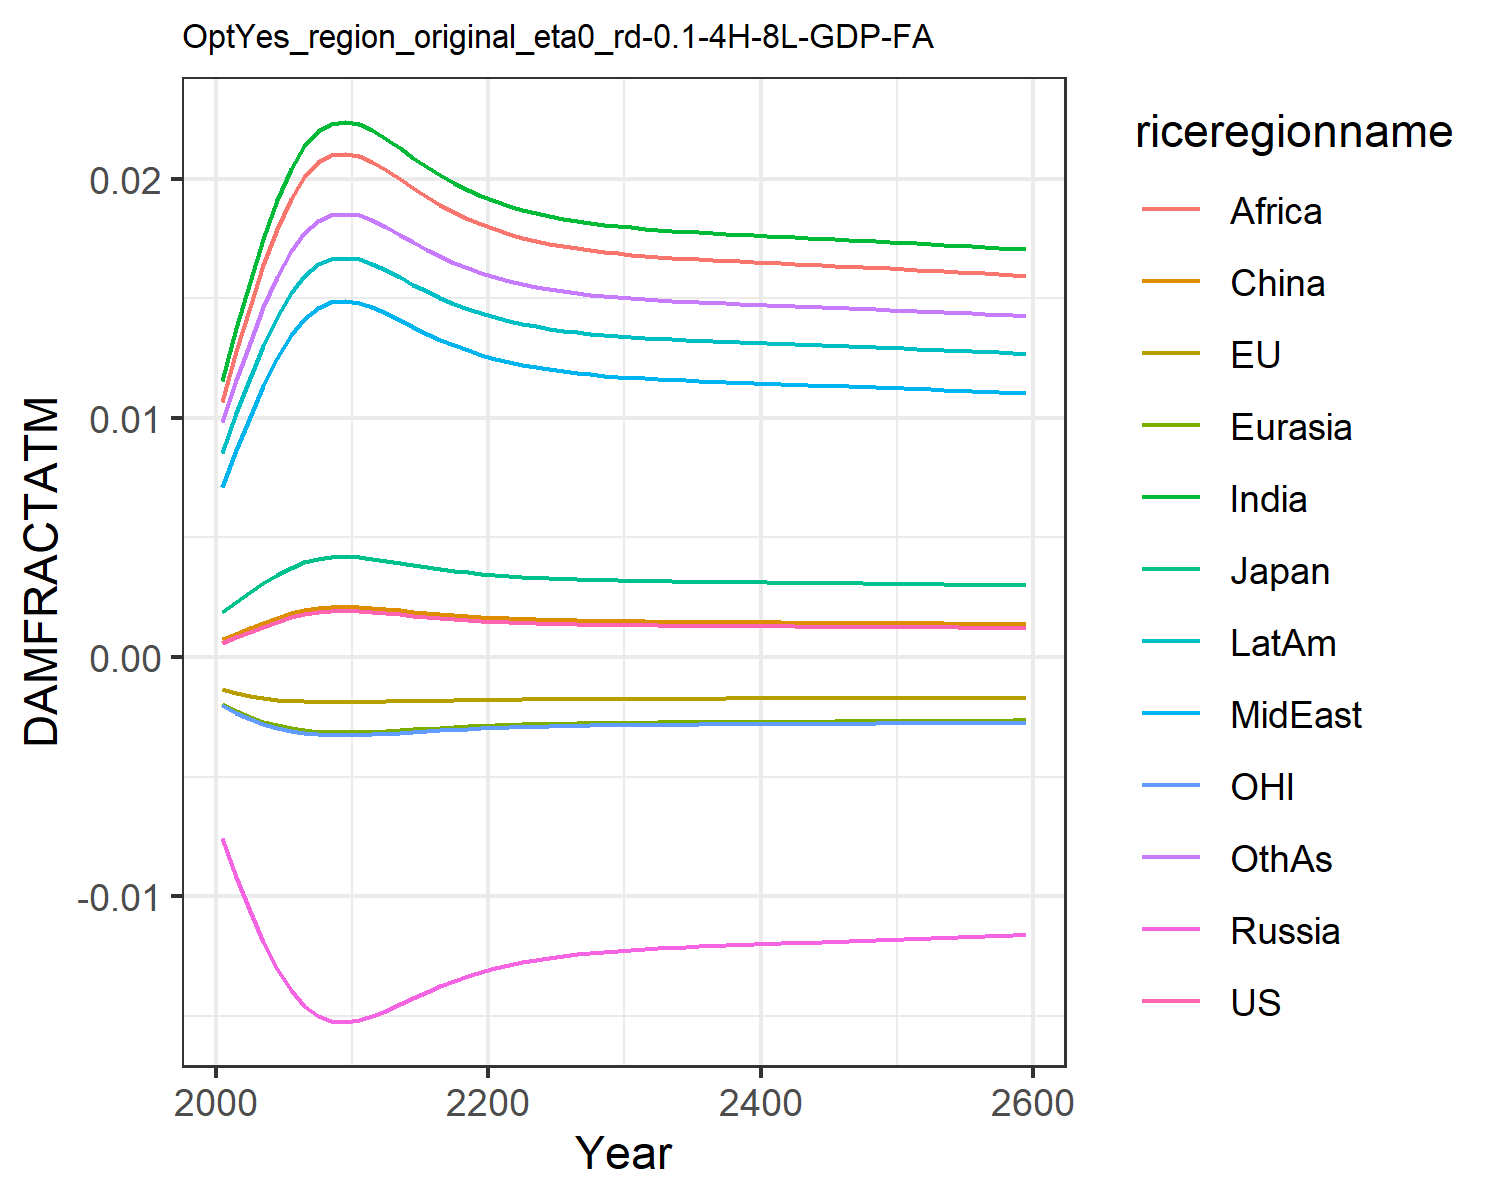

The file beside this chart, header and first rows:
0.0006044859214990092, -0.0013477832574872255, 0.0018660811771578033, -0.007563917650864247, -0.001960953564571073, 0.0007416561617866197, 0.011520656241875512, 0.00709288722211721, 0.01066987500895466, 0.008534084211010144, -0.0020107308894597364, 0.009810033506581642
0.0008334, -0.001513, 0.002306, -0.009211, -0.002256, 0.0009803, 0.01374, 0.008664, 0.01278, 0.0102, -0.002325, 0.0116
0.001051, -0.001632, 0.002703, -0.01061, -0.002491, 0.001206, 0.01566, 0.01004, 0.01462, 0.01165, -0.002573, 0.01315
0.001272, -0.001724, 0.003091, -0.01191, -0.002695, 0.001435, 0.01749, 0.01135, 0.01637, 0.01302, -0.002789, 0.01462
0.001479, -0.001788, 0.003441, -0.01303, -0.002858, 0.001649, 0.01909, 0.0125, 0.01791, 0.01423, -0.002961, 0.01591
0.001656, -0.001829, 0.003733, -0.01392, -0.002981, 0.001831, 0.02039, 0.01344, 0.01916, 0.01521, -0.00309, 0.01695
0.001792, -0.001852, 0.003953, -0.01458, -0.003065, 0.001972, 0.02136, 0.01414, 0.02008, 0.01594, -0.003179, 0.01773
0.001883, -0.001864, 0.004097, -0.01499, -0.003117, 0.002065, 0.02198, 0.0146, 0.02068, 0.01641, -0.003233, 0.01824
0.001928, -0.001869, 0.004169, -0.0152, -0.003142, 0.002111, 0.0223, 0.01483, 0.02098, 0.01665, -0.003259, 0.01848
0.001938, -0.00187, 0.004185, -0.01524, -0.003148, 0.002121, 0.02236, 0.01487, 0.02105, 0.0167, -0.003265, 0.01854
0.001925, -0.001869, 0.004165, -0.01519, -0.003141, 0.002109, 0.02228, 0.01481, 0.02096, 0.01663, -0.003258, 0.01847
0.001887, -0.001865, 0.004104, -0.01501, -0.00312, 0.002069, 0.02201, 0.01462, 0.02071, 0.01643, -0.003236, 0.01826
0.001835, -0.001858, 0.004022, -0.01478, -0.003091, 0.002016, 0.02166, 0.01436, 0.02037, 0.01617, -0.003205, 0.01797
0.001779, -0.00185, 0.003931, -0.01451, -0.003057, 0.001958, 0.02127, 0.01408, 0.01999, 0.01587, -0.00317, 0.01766
0.001723, -0.001841, 0.003841, -0.01424, -0.003023, 0.0019, 0.02087, 0.01379, 0.01961, 0.01557, -0.003134, 0.01734
0.001669, -0.001831, 0.003754, -0.01399, -0.002989, 0.001845, 0.02049, 0.01351, 0.01925, 0.01528, -0.003099, 0.01703
0.00162, -0.001821, 0.003675, -0.01375, -0.002957, 0.001795, 0.02014, 0.01326, 0.01891, 0.01502, -0.003065, 0.01675
0.001577, -0.001812, 0.003603, -0.01353, -0.002927, 0.001749, 0.01982, 0.01302, 0.0186, 0.01478, -0.003034, 0.01649
0.001538, -0.001803, 0.003539, -0.01333, -0.0029, 0.00171, 0.01953, 0.01282, 0.01833, 0.01456, -0.003006, 0.01626
0.001504, -0.001795, 0.003483, -0.01316, -0.002876, 0.001675, 0.01928, 0.01264, 0.01809, 0.01437, -0.00298, 0.01606
0.001475, -0.001787, 0.003434, -0.013, -0.002855, 0.001644, 0.01906, 0.01248, 0.01787, 0.0142, -0.002958, 0.01588
0.001449, -0.00178, 0.003391, -0.01287, -0.002836, 0.001618, 0.01886, 0.01234, 0.01769, 0.01406, -0.002938, 0.01573
0.001427, -0.001774, 0.003354, -0.01276, -0.002819, 0.001595, 0.0187, 0.01222, 0.01753, 0.01393, -0.00292, 0.01559
0.001408, -0.001768, 0.003323, -0.01265, -0.002805, 0.001576, 0.01855, 0.01211, 0.01739, 0.01382, -0.002905, 0.01547
0.001392, -0.001763, 0.003295, -0.01257, -0.002792, 0.001559, 0.01843, 0.01202, 0.01727, 0.01373, -0.002892, 0.01537
0.001378, -0.001759, 0.003272, -0.01249, -0.002781, 0.001545, 0.01832, 0.01195, 0.01717, 0.01365, -0.00288, 0.01529
0.001366, -0.001755, 0.003251, -0.01243, -0.002772, 0.001532, 0.01823, 0.01188, 0.01708, 0.01358, -0.00287, 0.01521
0.001356, -0.001752, 0.003234, -0.01237, -0.002763, 0.001521, 0.01815, 0.01182, 0.017, 0.01352, -0.002861, 0.01515
0.001347, -0.001749, 0.003218, -0.01232, -0.002756, 0.001512, 0.01808, 0.01177, 0.01693, 0.01346, -0.002854, 0.01509
0.001339, -0.001747, 0.003205, -0.01228, -0.00275, 0.001504, 0.01801, 0.01172, 0.01687, 0.01342, -0.002847, 0.01504
0.001332, -0.001744, 0.003193, -0.01224, -0.002744, 0.001497, 0.01796, 0.01168, 0.01682, 0.01338, -0.002841, 0.015
0.001325, -0.001742, 0.003182, -0.01221, -0.002739, 0.00149, 0.01791, 0.01165, 0.01678, 0.01334, -0.002835, 0.01496
0.00132, -0.00174, 0.003173, -0.01217, -0.002734, 0.001484, 0.01787, 0.01162, 0.01673, 0.01331, -0.002831, 0.01492
0.001315, -0.001739, 0.003164, -0.01215, -0.00273, 0.001479, 0.01783, 0.01159, 0.0167, 0.01328, -0.002826, 0.01489
0.00131, -0.001737, 0.003156, -0.01212, -0.002726, 0.001474, 0.01779, 0.01156, 0.01666, 0.01325, -0.002822, 0.01486
0.001306, -0.001736, 0.003148, -0.0121, -0.002723, 0.00147, 0.01775, 0.01154, 0.01663, 0.01322, -0.002818, 0.01483
0.001302, -0.001734, 0.003142, -0.01207, -0.002719, 0.001466, 0.01772, 0.01151, 0.0166, 0.0132, -0.002815, 0.01481
0.001298, -0.001733, 0.003135, -0.01205, -0.002716, 0.001462, 0.01769, 0.01149, 0.01657, 0.01318, -0.002811, 0.01478
0.001294, -0.001732, 0.003128, -0.01203, -0.002713, 0.001458, 0.01766, 0.01147, 0.01654, 0.01315, -0.002808, 0.01476
0.00129, -0.00173, 0.003122, -0.01201, -0.00271, 0.001454, 0.01763, 0.01145, 0.01651, 0.01313, -0.002805, 0.01473
0.001287, -0.001729, 0.003116, -0.01199, -0.002707, 0.00145, 0.01761, 0.01143, 0.01648, 0.01311, -0.002802, 0.01471
0.001283, -0.001728, 0.00311, -0.01197, -0.002704, 0.001447, 0.01758, 0.01141, 0.01646, 0.01309, -0.002799, 0.01469
0.00128, -0.001727, 0.003104, -0.01195, -0.002701, 0.001443, 0.01755, 0.01139, 0.01643, 0.01307, -0.002796, 0.01467
0.001276, -0.001726, 0.003098, -0.01193, -0.002698, 0.00144, 0.01752, 0.01137, 0.01641, 0.01305, -0.002793, 0.01465
0.001273, -0.001724, 0.003092, -0.01191, -0.002695, 0.001436, 0.0175, 0.01135, 0.01638, 0.01303, -0.002789, 0.01462
0.001269, -0.001723, 0.003086, -0.01189, -0.002692, 0.001432, 0.01747, 0.01133, 0.01635, 0.01301, -0.002786, 0.0146
0.001266, -0.001722, 0.00308, -0.01188, -0.002689, 0.001429, 0.01744, 0.01131, 0.01633, 0.01299, -0.002783, 0.01458
0.001262, -0.001721, 0.003074, -0.01186, -0.002686, 0.001425, 0.01741, 0.01129, 0.0163, 0.01296, -0.00278, 0.01456
0.001259, -0.001719, 0.003068, -0.01184, -0.002683, 0.001421, 0.01738, 0.01127, 0.01627, 0.01294, -0.002777, 0.01453
0.001255, -0.001718, 0.003062, -0.01181, -0.00268, 0.001418, 0.01735, 0.01125, 0.01624, 0.01292, -0.002774, 0.01451
0.001252, -0.001717, 0.003056, -0.01179, -0.002677, 0.001414, 0.01732, 0.01123, 0.01622, 0.0129, -0.00277, 0.01449
0.001248, -0.001715, 0.003049, -0.01177, -0.002674, 0.00141, 0.0173, 0.01121, 0.01619, 0.01288, -0.002767, 0.01446
0.001244, -0.001714, 0.003043, -0.01175, -0.002671, 0.001406, 0.01727, 0.01119, 0.01616, 0.01285, -0.002763, 0.01444
0.00124, -0.001712, 0.003036, -0.01173, -0.002667, 0.001402, 0.01723, 0.01116, 0.01613, 0.01283, -0.00276, 0.01441
0.001237, -0.001711, 0.00303, -0.01171, -0.002664, 0.001398, 0.0172, 0.01114, 0.0161, 0.01281, -0.002756, 0.01439
0.001233, -0.00171, 0.003023, -0.01169, -0.002661, 0.001394, 0.01717, 0.01112, 0.01607, 0.01278, -0.002753, 0.01436
0.001229, -0.001708, 0.003016, -0.01166, -0.002657, 0.00139, 0.01714, 0.0111, 0.01604, 0.01276, -0.002749, 0.01434
0.001225, -0.001707, 0.003009, -0.01164, -0.002654, 0.001386, 0.01711, 0.01107, 0.01601, 0.01274, -0.002746, 0.01431
0.001221, -0.001705, 0.003002, -0.01162, -0.00265, 0.001382, 0.01708, 0.01105, 0.01598, 0.01271, -0.002742, 0.01429
0.001217, -0.001703, 0.002995, -0.0116, -0.002647, 0.001378, 0.01704, 0.01103, 0.01595, 0.01269, -0.002738, 0.01426
